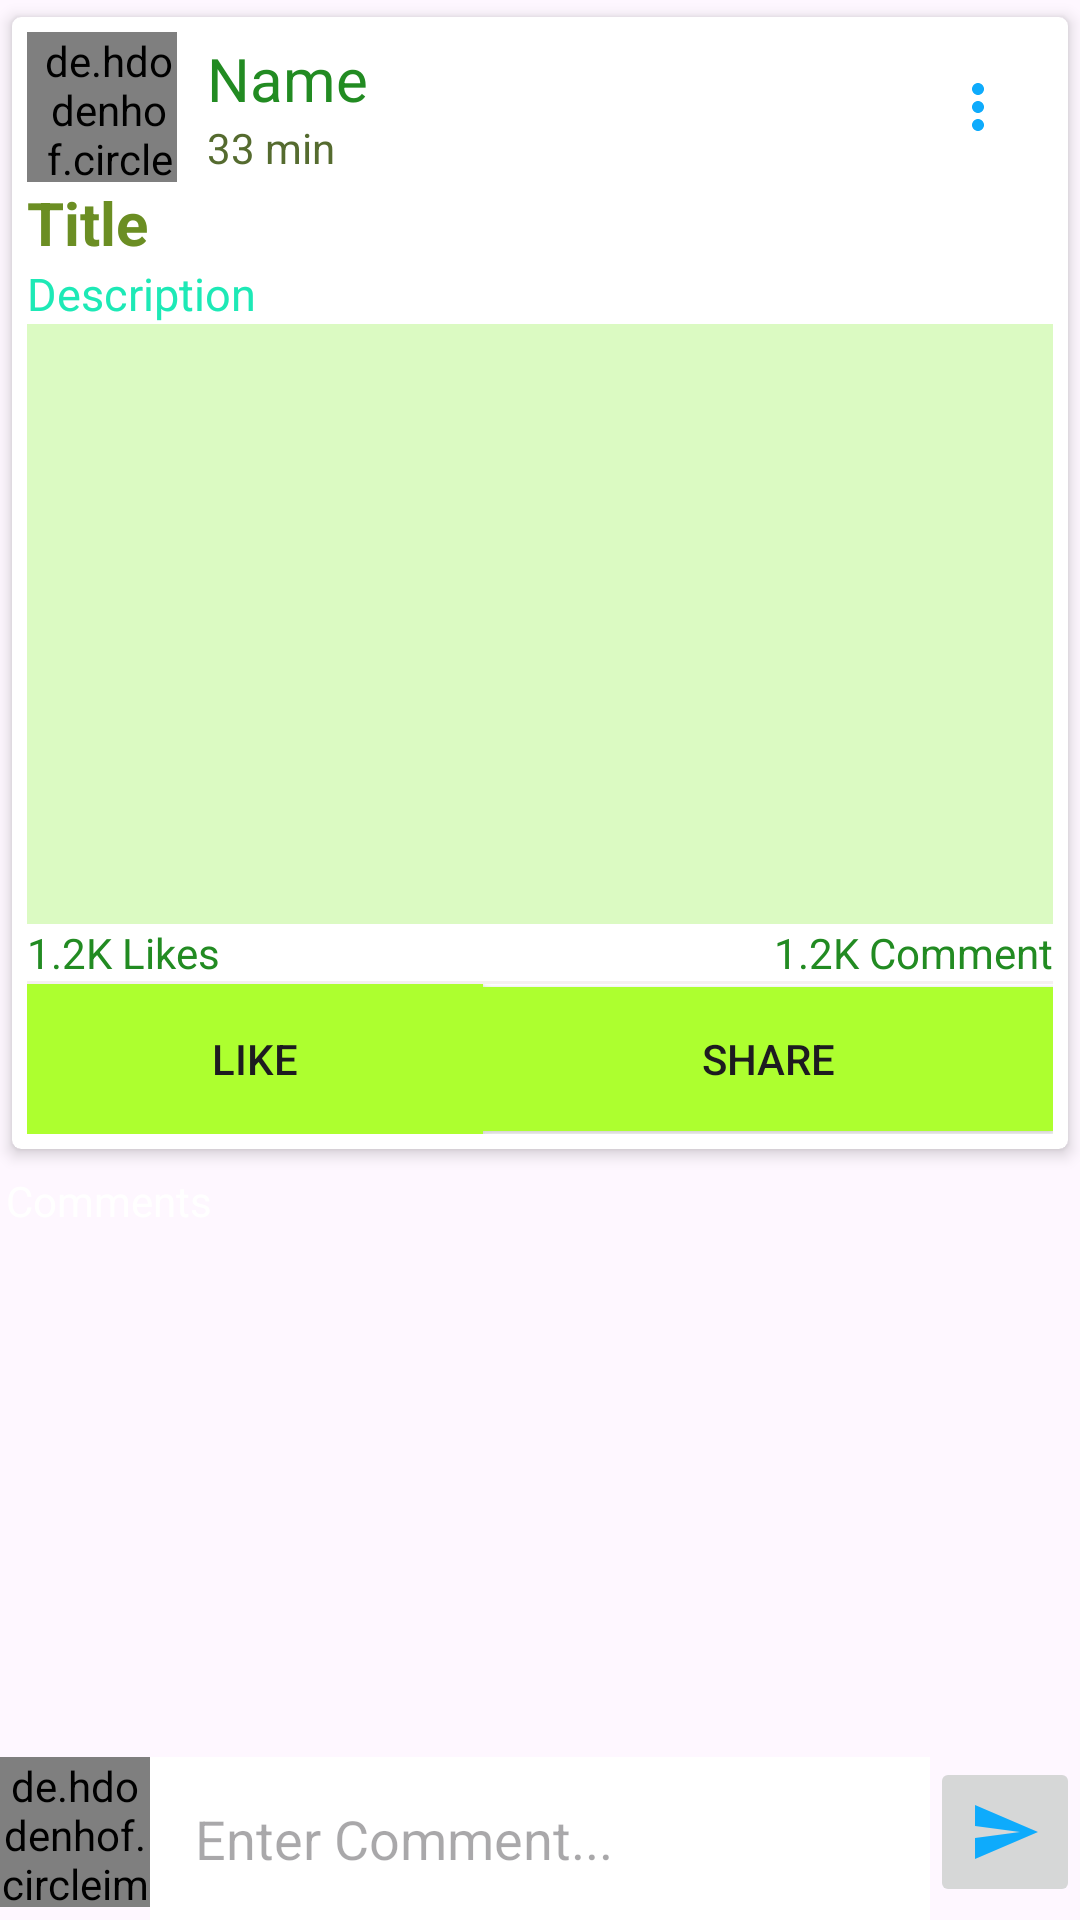

Layout XML and referenced resources for this Android screen:
<!-- AndroidManifest.xml: application theme Theme.Loco_V1 -->
<!-- res/layout/activity_post_details.xml -->
<?xml version="1.0" encoding="utf-8"?>
<RelativeLayout
    xmlns:android="http://schemas.android.com/apk/res/android"
    xmlns:app="http://schemas.android.com/apk/res-auto"
    xmlns:tools="http://schemas.android.com/tools"
    android:layout_width="match_parent"
    android:layout_height="match_parent"
    tools:context=".PostDetailsActivity">

    <androidx.core.widget.NestedScrollView
        android:layout_width="match_parent"
        android:layout_height="match_parent"
        android:layout_above="@id/commentsa">

        <LinearLayout
            android:layout_width="wrap_content"
            android:layout_height="wrap_content"
            android:orientation="vertical">

            <androidx.cardview.widget.CardView
                android:layout_width="match_parent"
                android:layout_height="wrap_content"
                android:orientation="vertical"
                android:background="#DBFAC2"
                app:cardCornerRadius="3dp"
                app:cardElevation="3dp"
                app:cardUseCompatPadding="true"
                app:contentPadding="5dp">

                <LinearLayout
                    android:layout_width="match_parent"
                    android:layout_height="wrap_content"
                    android:orientation="vertical">

                    <LinearLayout
                        android:id="@+id/profilelayout"
                        android:layout_width="match_parent"
                        android:layout_height="wrap_content"
                        android:gravity="center_vertical"
                        android:orientation="horizontal">

                        <de.hdodenhof.circleimageview.CircleImageView
                            android:id="@+id/pictureco"
                            android:layout_width="50dp"
                            android:layout_height="50dp"
                            android:scaleType="centerCrop"
                            android:paddingLeft="5dp"
                            android:src="@drawable/ic_person_1" />

                        <LinearLayout
                            android:layout_width="0dp"
                            android:layout_height="wrap_content"
                            android:layout_weight="1"
                            android:paddingLeft="10dp"
                            android:orientation="vertical">

                            <TextView
                                android:id="@+id/unameco"
                                android:layout_width="wrap_content"
                                android:layout_height="wrap_content"
                                android:text="Name"
                                android:textColor="@color/forest_green_primary"
                                android:textSize="20sp" />

                            <TextView
                                android:id="@+id/utimeco"
                                android:layout_width="wrap_content"
                                android:textColor="@color/forest_green_secondary"
                                android:layout_height="wrap_content"
                                android:text="33 min" />

                        </LinearLayout>

                        <ImageButton
                            android:id="@+id/morebtn"
                            android:layout_width="50dp"
                            android:layout_height="50dp"
                            android:background="@null"
                            android:src="@drawable/ic_more"
                            android:textColor="@color/lime_green_primary"
                            android:clickable="true"/>

                    </LinearLayout>

                    <TextView
                        android:id="@+id/ptitleco"
                        android:layout_width="match_parent"
                        android:layout_height="wrap_content"
                        android:text="Title"
                        android:textSize="20sp"
                        android:textColor="@color/olive_green_secondary"
                        android:textStyle="bold" />

                    <TextView
                        android:id="@+id/descriptco"
                        android:layout_width="match_parent"
                        android:layout_height="wrap_content"
                        android:text="Description"
                        android:textSize="15sp"
                        android:textColor="#1DE9B6" />

                    <ImageView
                        android:id="@+id/pimagetvco"
                        android:layout_width="match_parent"
                        android:layout_height="200dp"
                        android:scaleType="centerCrop"
                        android:background="#DBFAC2" />

                    <LinearLayout
                        android:layout_width="match_parent"
                        android:layout_height="wrap_content"
                        android:orientation="horizontal">


                        <TextView
                            android:id="@+id/plikebco"
                            android:layout_width="match_parent"
                            android:layout_height="wrap_content"
                            android:layout_weight="1"
                            android:text="1.2K Likes"
                            android:textColor="@color/forest_green_primary" />

                        <TextView
                            android:id="@+id/pcommenttv"
                            android:layout_width="match_parent"
                            android:layout_height="wrap_content"
                            android:layout_weight="1"
                            android:text="1.2K Comment"
                            android:textAlignment="textEnd"
                            android:textColor="@color/forest_green_primary" />
                    </LinearLayout>

                    <View
                        android:layout_width="match_parent"
                        android:layout_height="1dp"
                        android:background="#F5F0F0" />

                    <LinearLayout
                        android:layout_width="match_parent"
                        android:layout_height="wrap_content"
                        android:gravity="center"
                        android:orientation="horizontal">

                        <Button
                            android:id="@+id/like"
                            android:layout_width="50dp"
                            android:layout_height="50dp"
                            android:layout_weight="1"
                            android:autoLink="all"
                            android:background="@color/lime_green_secondary"
                            android:padding="5dp"
                            android:text="Like" />

                        <Button
                            android:id="@+id/share"
                            android:layout_width="wrap_content"
                            android:layout_height="wrap_content"
                            android:layout_weight="1"
                            android:padding="5dp"
                            android:text="SHARE"
                            android:background="@color/lime_green_secondary"
                            />
                    </LinearLayout>

                </LinearLayout>

            </androidx.cardview.widget.CardView>

            <TextView
                android:layout_width="match_parent"
                android:layout_height="wrap_content"
                android:drawablePadding="5dp"
                android:padding="2dp"
                android:text="Comments"
                android:textColor="@color/white" />

            <androidx.recyclerview.widget.RecyclerView
                android:id="@+id/recyclecomment"
                android:layout_width="match_parent"
                tools:listitem="@layout/row_comments"
                android:layout_height="wrap_content" />
        </LinearLayout>

    </androidx.core.widget.NestedScrollView>

    <RelativeLayout
        android:id="@+id/commentsa"
        android:layout_width="match_parent"
        android:layout_height="wrap_content"
        android:layout_alignParentBottom="true">

        <de.hdodenhof.circleimageview.CircleImageView
            android:id="@+id/commentimge"
            android:layout_width="50dp"
            android:layout_height="50dp"
            android:src="@drawable/ic_person_1" />

        <EditText
            android:id="@+id/typecommet"
            android:layout_width="match_parent"
            android:layout_height="wrap_content"
            android:layout_toStartOf="@id/sendcomment"
            android:layout_toEndOf="@id/commentimge"
            android:layout_weight="1"

            android:background="@color/white"
            android:hint="Enter Comment..."
            android:inputType="textCapSentences|textMultiLine"
            android:padding="15dp" />

        <ImageButton
            android:id="@+id/sendcomment"
            android:layout_width="50dp"
            android:layout_height="50dp"
            android:layout_alignParentRight="true"
            android:src="@drawable/ic_send" />

    </RelativeLayout>

</RelativeLayout>
<!-- res/layout/row_comments.xml (included above) -->
<?xml version="1.0" encoding="utf-8"?>
<androidx.cardview.widget.CardView
    xmlns:android="http://schemas.android.com/apk/res/android"
    xmlns:app="http://schemas.android.com/apk/res-auto"
    android:layout_width="match_parent"
    android:layout_height="wrap_content"
    android:layout_margin="1dp"
    android:orientation="vertical"
    app:cardBackgroundColor="#DBFAC2"
    app:contentPadding="2dp">

    <RelativeLayout
        android:layout_width="match_parent"
        android:layout_height="wrap_content">

        <de.hdodenhof.circleimageview.CircleImageView
            android:id="@+id/loadcomment"
            android:layout_width="40dp"
            android:layout_height="40dp"
            android:layout_marginEnd="5dp"
            android:layout_marginRight="5dp"
            android:src="@drawable/ic_person_1" />

        <TextView
            android:id="@+id/commentname"
            android:layout_width="match_parent"
            android:layout_height="wrap_content"
            android:layout_toRightOf="@id/loadcomment"
            android:text="Anni"
            android:textColor="@color/forest_green_secondary"
            android:textSize="16sp"
            android:textStyle="bold" />

        <TextView
            android:id="@+id/commenttext"
            android:layout_width="match_parent"
            android:layout_height="wrap_content"
            android:layout_below="@id/commentname"
            android:layout_toEndOf="@id/loadcomment"
            android:layout_toRightOf="@id/loadcomment"
            android:text="Actual Comment"
            android:textColor="@color/forest_green_secondary"/>

        <TextView
            android:id="@+id/commenttime"
            android:layout_width="wrap_content"
            android:layout_height="wrap_content"
            android:layout_below="@id/commenttext"
            android:layout_toEndOf="@id/loadcomment"
            android:layout_toRightOf="@id/loadcomment"
            android:text="12/06/19" />
    </RelativeLayout>

</androidx.cardview.widget.CardView>
<!-- resources referenced by this layout -->
<resources>
  <color name="forest_green_primary">#228B22</color>
  <color name="forest_green_secondary">#556B2F</color>
  <color name="lime_green_primary">#00FF00</color>
  <color name="lime_green_secondary">#ADFF2F</color>
  <color name="olive_green_secondary">#6B8E23</color>
  <color name="white">#FFFFFFFF</color>
  <!-- drawable ic_more (drawable) -->
  <vector android:height="24dp" android:tint="#0EABFC"
      android:viewportHeight="24" android:viewportWidth="24"
      android:width="24dp" xmlns:android="http://schemas.android.com/apk/res/android">
      <path android:fillColor="@android:color/white" android:pathData="M12,8c1.1,0 2,-0.9 2,-2s-0.9,-2 -2,-2 -2,0.9 -2,2 0.9,2 2,2zM12,10c-1.1,0 -2,0.9 -2,2s0.9,2 2,2 2,-0.9 2,-2 -0.9,-2 -2,-2zM12,16c-1.1,0 -2,0.9 -2,2s0.9,2 2,2 2,-0.9 2,-2 -0.9,-2 -2,-2z"/>
  </vector>
  <!-- drawable ic_person_1 (drawable) -->
  <vector android:height="24dp" android:tint="#0EABFC"
      android:viewportHeight="24" android:viewportWidth="24"
      android:width="24dp" xmlns:android="http://schemas.android.com/apk/res/android">
      <path android:fillColor="@android:color/white" android:pathData="M18.39,14.56C16.71,13.7 14.53,13 12,13c-2.53,0 -4.71,0.7 -6.39,1.56C4.61,15.07 4,16.1 4,17.22V20h16v-2.78C20,16.1 19.39,15.07 18.39,14.56z"/>
      <path android:fillColor="@android:color/white" android:pathData="M9.78,12h4.44c1.21,0 2.14,-1.06 1.98,-2.26l-0.32,-2.45C15.57,5.39 13.92,4 12,4S8.43,5.39 8.12,7.29L7.8,9.74C7.64,10.94 8.57,12 9.78,12z"/>
  </vector>
  <!-- drawable ic_send (drawable) -->
  <vector android:autoMirrored="true" android:height="24dp"
      android:tint="#0EABFC" android:viewportHeight="24"
      android:viewportWidth="24" android:width="24dp" xmlns:android="http://schemas.android.com/apk/res/android">
      <path android:fillColor="@android:color/white" android:pathData="M2.01,21L23,12 2.01,3 2,10l15,2 -15,2z"/>
  </vector>
  <style name="Theme.Loco_V1" parent="Base.Theme.Loco_V1" />
  <style name="Base.Theme.Loco_V1" parent="Theme.Material3.DayNight.NoActionBar">
          
          <item name="colorPrimary">@color/white</item>
      </style>
</resources>
